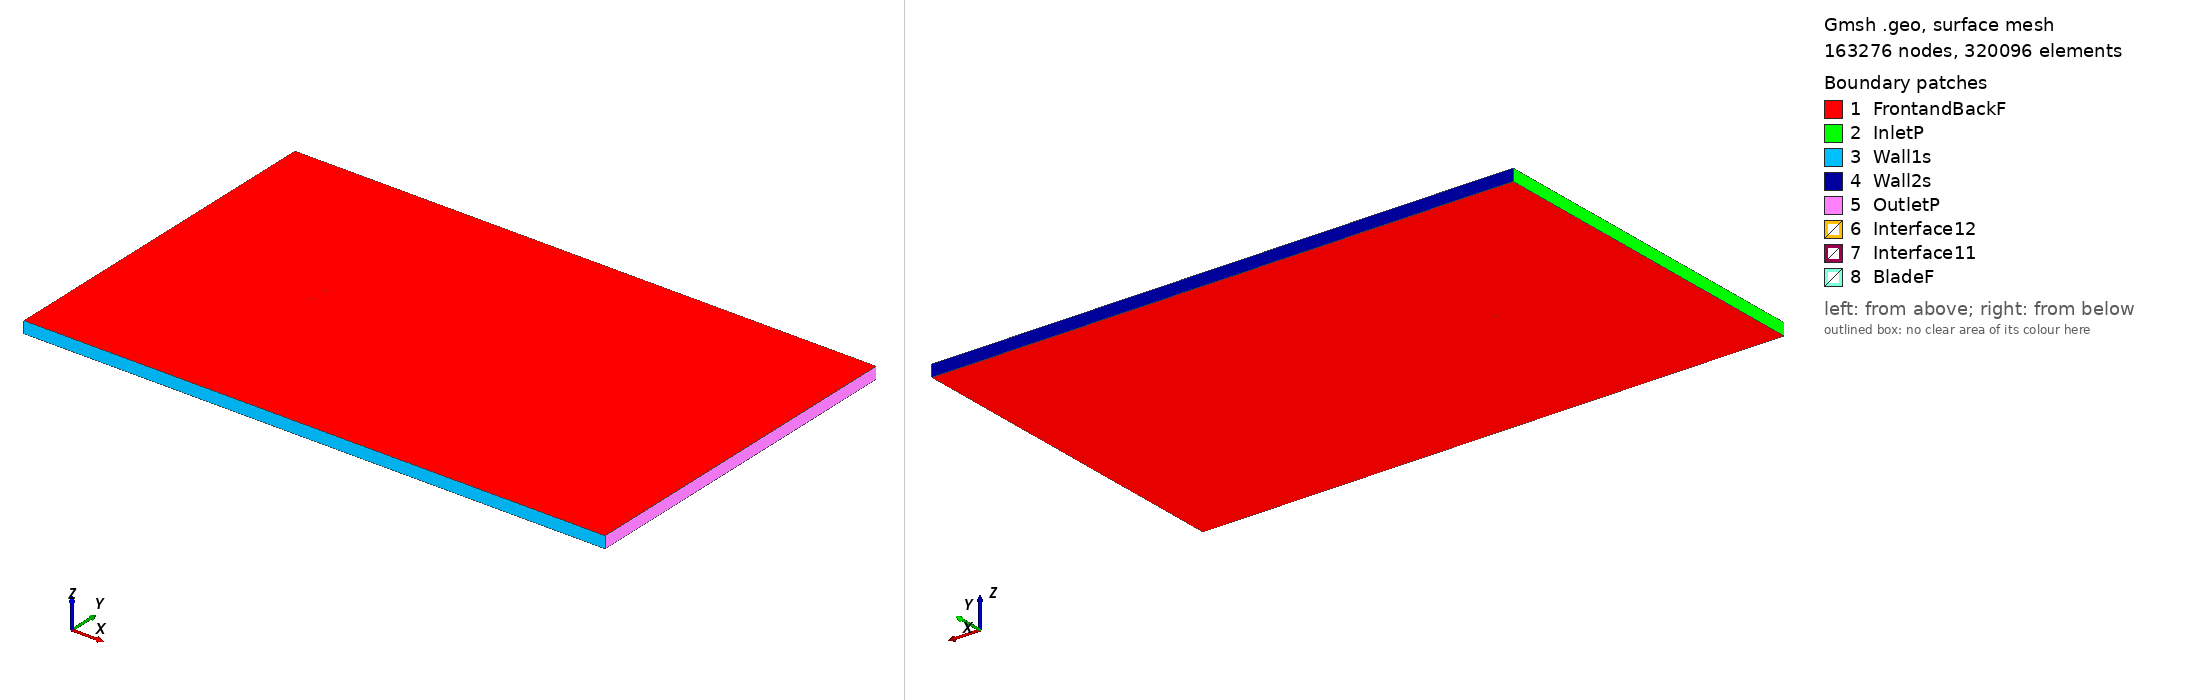

Gmsh geometry script, surface-meshed: 163276 nodes, 320096 surface elements. Boundary patches (legend numbers): 1 FrontandBackF, 2 InletP, 3 Wall1s, 4 Wall2s, 5 OutletP, 6 Interface12, 7 Interface11, 8 BladeF. Left view from above one corner, right view from below the opposite corner. Legend entries are the model's physical surfaces. The drawing asked Gmsh for element sizes between 1% and 20% of the model's largest extent; the script's own settings can give other sizes.

=== s806a_tsr_-3.2924_aoa_-2.116.geo (drawn) ===
SetFactory("OpenCASCADE");

Point(1) = {0.074916, 0.740859, 0, 1.0};
Point(2) = {0.074188, 0.740986, 0, 1.0};
Point(3) = {0.071125, 0.741274, 0, 1.0};
Point(4) = {0.068064, 0.741566, 0, 1.0};
Point(5) = {0.065004, 0.741877, 0, 1.0};
Point(6) = {0.061951, 0.742238, 0, 1.0};
Point(7) = {0.054284, 0.743473, 0, 1.0};
Point(8) = {0.046615, 0.744747, 0, 1.0};
Point(9) = {0.038945, 0.746049, 0, 1.0};
Point(10) = {0.031280, 0.747322, 0, 1.0};
Point(11) = {0.023618, 0.748443, 0, 1.0};
Point(12) = {0.015964, 0.749284, 0, 1.0};
Point(13) = {0.008322, 0.749803, 0, 1.0};
Point(14) = {0.000692, 0.750000, 0, 1.0};
Point(15) = {-0.006926, 0.749908, 0, 1.0};
Point(16) = {-0.014536, 0.749578, 0, 1.0};
Point(17) = {-0.022137, 0.749036, 0, 1.0};
Point(18) = {-0.029733, 0.748286, 0, 1.0};
Point(19) = {-0.037318, 0.747320, 0, 1.0};
Point(20) = {-0.044897, 0.746108, 0, 1.0};
Point(21) = {-0.052461, 0.744603, 0, 1.0};
Point(22) = {-0.056996, 0.743521, 0, 1.0};
Point(23) = {-0.060017, 0.742701, 0, 1.0};
Point(24) = {-0.063030, 0.741780, 0, 1.0};
Point(25) = {-0.066035, 0.740726, 0, 1.0};
Point(26) = {-0.067549, 0.740125, 0, 1.0};
Point(27) = {-0.069039, 0.739470, 0, 1.0};
Point(28) = {-0.070549, 0.738714, 0, 1.0};
Point(29) = {-0.072041, 0.737845, 0, 1.0};
Point(30) = {-0.073512, 0.736738, 0, 1.0};
Point(31) = {-0.074575, 0.735511, 0, 1.0};
Point(32) = {-0.074949, 0.734444, 0, 1.0};
Point(33) = {-0.074948, 0.734412, 0, 1.0};
Point(34) = {-0.074466, 0.733623, 0, 1.0};
Point(35) = {-0.073374, 0.733147, 0, 1.0};
Point(36) = {-0.071844, 0.732792, 0, 1.0};
Point(37) = {-0.070308, 0.732516, 0, 1.0};
Point(38) = {-0.068777, 0.732335, 0, 1.0};
Point(39) = {-0.067244, 0.732200, 0, 1.0};
Point(40) = {-0.065717, 0.732084, 0, 1.0};
Point(41) = {-0.062662, 0.731902, 0, 1.0};
Point(42) = {-0.059607, 0.731779, 0, 1.0};
Point(43) = {-0.056555, 0.731691, 0, 1.0};
Point(44) = {-0.051979, 0.731605, 0, 1.0};
Point(45) = {-0.044356, 0.731559, 0, 1.0};
Point(46) = {-0.036736, 0.731600, 0, 1.0};
Point(47) = {-0.029119, 0.731712, 0, 1.0};
Point(48) = {-0.021504, 0.731890, 0, 1.0};
Point(49) = {-0.013891, 0.732127, 0, 1.0};
Point(50) = {-0.006280, 0.732419, 0, 1.0};
Point(51) = {0.001328, 0.732767, 0, 1.0};
Point(52) = {0.008935, 0.733173, 0, 1.0};
Point(53) = {0.016539, 0.733640, 0, 1.0};
Point(54) = {0.024141, 0.734180, 0, 1.0};
Point(55) = {0.031740, 0.734819, 0, 1.0};
Point(56) = {0.039333, 0.735586, 0, 1.0};
Point(57) = {0.046921, 0.736476, 0, 1.0};
Point(58) = {0.054506, 0.737449, 0, 1.0};
Point(59) = {0.062090, 0.738461, 0, 1.0};
Point(60) = {0.065126, 0.738717, 0, 1.0};
Point(61) = {0.068168, 0.738908, 0, 1.0};
Point(62) = {0.071212, 0.739082, 0, 1.0};
Point(63) = {0.074256, 0.739252, 0, 1.0};
Point(64) = {0.074972, 0.739344, 0, 1.0};
Point(65) = {-0.074916, -0.740859, 0, 1.0};
Point(66) = {-0.074188, -0.740986, 0, 1.0};
Point(67) = {-0.071125, -0.741274, 0, 1.0};
Point(68) = {-0.068064, -0.741566, 0, 1.0};
Point(69) = {-0.065004, -0.741877, 0, 1.0};
Point(70) = {-0.061951, -0.742238, 0, 1.0};
Point(71) = {-0.054284, -0.743473, 0, 1.0};
Point(72) = {-0.046615, -0.744747, 0, 1.0};
Point(73) = {-0.038945, -0.746049, 0, 1.0};
Point(74) = {-0.031280, -0.747322, 0, 1.0};
Point(75) = {-0.023618, -0.748443, 0, 1.0};
Point(76) = {-0.015964, -0.749284, 0, 1.0};
Point(77) = {-0.008322, -0.749803, 0, 1.0};
Point(78) = {-0.000692, -0.750000, 0, 1.0};
Point(79) = {0.006926, -0.749908, 0, 1.0};
Point(80) = {0.014536, -0.749578, 0, 1.0};
Point(81) = {0.022137, -0.749036, 0, 1.0};
Point(82) = {0.029733, -0.748286, 0, 1.0};
Point(83) = {0.037318, -0.747320, 0, 1.0};
Point(84) = {0.044897, -0.746108, 0, 1.0};
Point(85) = {0.052461, -0.744603, 0, 1.0};
Point(86) = {0.056996, -0.743521, 0, 1.0};
Point(87) = {0.060017, -0.742701, 0, 1.0};
Point(88) = {0.063030, -0.741780, 0, 1.0};
Point(89) = {0.066035, -0.740726, 0, 1.0};
Point(90) = {0.067549, -0.740125, 0, 1.0};
Point(91) = {0.069039, -0.739470, 0, 1.0};
Point(92) = {0.070549, -0.738714, 0, 1.0};
Point(93) = {0.072041, -0.737845, 0, 1.0};
Point(94) = {0.073512, -0.736738, 0, 1.0};
Point(95) = {0.074575, -0.735511, 0, 1.0};
Point(96) = {0.074949, -0.734444, 0, 1.0};
Point(97) = {0.074948, -0.734412, 0, 1.0};
Point(98) = {0.074466, -0.733623, 0, 1.0};
Point(99) = {0.073374, -0.733147, 0, 1.0};
Point(100) = {0.071844, -0.732792, 0, 1.0};
Point(101) = {0.070308, -0.732516, 0, 1.0};
Point(102) = {0.068777, -0.732335, 0, 1.0};
Point(103) = {0.067244, -0.732200, 0, 1.0};
Point(104) = {0.065717, -0.732084, 0, 1.0};
Point(105) = {0.062662, -0.731902, 0, 1.0};
Point(106) = {0.059607, -0.731779, 0, 1.0};
Point(107) = {0.056555, -0.731691, 0, 1.0};
Point(108) = {0.051979, -0.731605, 0, 1.0};
Point(109) = {0.044356, -0.731559, 0, 1.0};
Point(110) = {0.036736, -0.731600, 0, 1.0};
Point(111) = {0.029119, -0.731712, 0, 1.0};
Point(112) = {0.021504, -0.731890, 0, 1.0};
Point(113) = {0.013891, -0.732127, 0, 1.0};
Point(114) = {0.006280, -0.732419, 0, 1.0};
Point(115) = {-0.001328, -0.732767, 0, 1.0};
Point(116) = {-0.008935, -0.733173, 0, 1.0};
Point(117) = {-0.016539, -0.733640, 0, 1.0};
Point(118) = {-0.024141, -0.734180, 0, 1.0};
Point(119) = {-0.031740, -0.734819, 0, 1.0};
Point(120) = {-0.039333, -0.735586, 0, 1.0};
Point(121) = {-0.046921, -0.736476, 0, 1.0};
Point(122) = {-0.054506, -0.737449, 0, 1.0};
Point(123) = {-0.062090, -0.738461, 0, 1.0};
Point(124) = {-0.065126, -0.738717, 0, 1.0};
Point(125) = {-0.068168, -0.738908, 0, 1.0};
Point(126) = {-0.071212, -0.739082, 0, 1.0};
Point(127) = {-0.074256, -0.739252, 0, 1.0};
Point(128) = {-0.074972, -0.739344, 0, 1.0};

// Lines: first blade (splines 1-4)
Spline(1) = {1:19};
Spline(2) = {19:47};
Spline(3) = {47:64};
Spline(4) = {64,1};

// Lines: second blade (splines 5-8)
Spline(5) = {65:83};
Spline(6) = {83:111};
Spline(7) = {111:128};
Spline(8) = {128,65};

// Outer domain (points 20001-4 and lines)
Point(129) = {-13.50000000, -15.00000000, 0, 1.0};
Point(130) = {-13.50000000, 15.00000000, 0, 1.0};
Point(131) = {36.00000000, 15.00000000, 0, 1.0};
Point(132) = {36.00000000, -15.00000000, 0, 1.0};
Line(11) = {129, 130};
Line(12) = {130, 131};
Line(13) = {131, 132};
Line(14) = {129, 132};

// Interface (between moving and stationary domain) (circles)
Circle(9) = {0, 0, 0, 0.80000000, 0, 2*Pi};
Circle(10) = {0, 0, 0, 0.80000000, 0, 2*Pi};

// Loops collect Lines/Splines/etc (blade1, blade2, domain, first circle)
Line Loop(1) = {1:4};
Line Loop(2) = {5:8};
Line Loop(3) = {11,12,13,-14};
Line Loop(4) = {9};

// BooleanDifference cuts out the circle/interface from the domain
Plane Surface(1) = {3};
Plane Surface(2) = {4};
BooleanDifference{ Surface{1}; Delete;}{ Surface{2}; Delete;}

// This one cuts out the blades from the inner circle/interface
Line Loop(6) = {10};
Plane Surface(5) = {6};
Plane Surface(6) = {1};
Plane Surface(7) = {2};
BooleanDifference{ Surface{5}; Delete;}{ Surface{6,7}; Delete;}

// extrude to 3rd dimension
Extrude {0, 0, 1} {Surface{1}; Surface{5}; Layers{1}; Recombine;}

// Physical Surfaces are the named boundaries (patches)
Physical Surface("Interface11") = {12};
Physical Surface("Interface12") = {10};

// sides of domain
Physical Surface("InletP") = {6};
Physical Surface("OutletP") = {9};

// top and bottom of domain
Physical Surface("Wall1s") = {7};
Physical Surface("Wall2s") = {8};

// Check FrontandBackF by ensuring there is nothing in the 3rd dimension
Physical Surface("FrontandBackF") = {1,11,5,21};
Physical Surface("BladeF") = {13:20};
Physical Volume("Turbine") = {2};
Physical Volume("Farfield") = {1};

// settings for airfoil boundary layer
Field[1] = BoundaryLayer;
Field[1].EdgesList = {1:8};
Field[1].hwall_n = 1e-3;
Field[1].thickness = 1.5e-2;
Field[1].ratio = 1.05;
Field[1].Quads = 1;
BoundaryLayer Field = 1;

// control points for mesh (blade and interface)
// floor((arc length / 1.5mm)/ 6) -> Transfinite Line
Transfinite Line {1,2,3,5,6,7} = 33 Using Progression 1;
Transfinite Line {4,8} = 2 Using Progression 1;
Transfinite Line {9, 15} = 800 Using Progression 1;

// For more information on gmsh syntax, visit http://gmsh.info/doc/texinfo/gmsh.html
